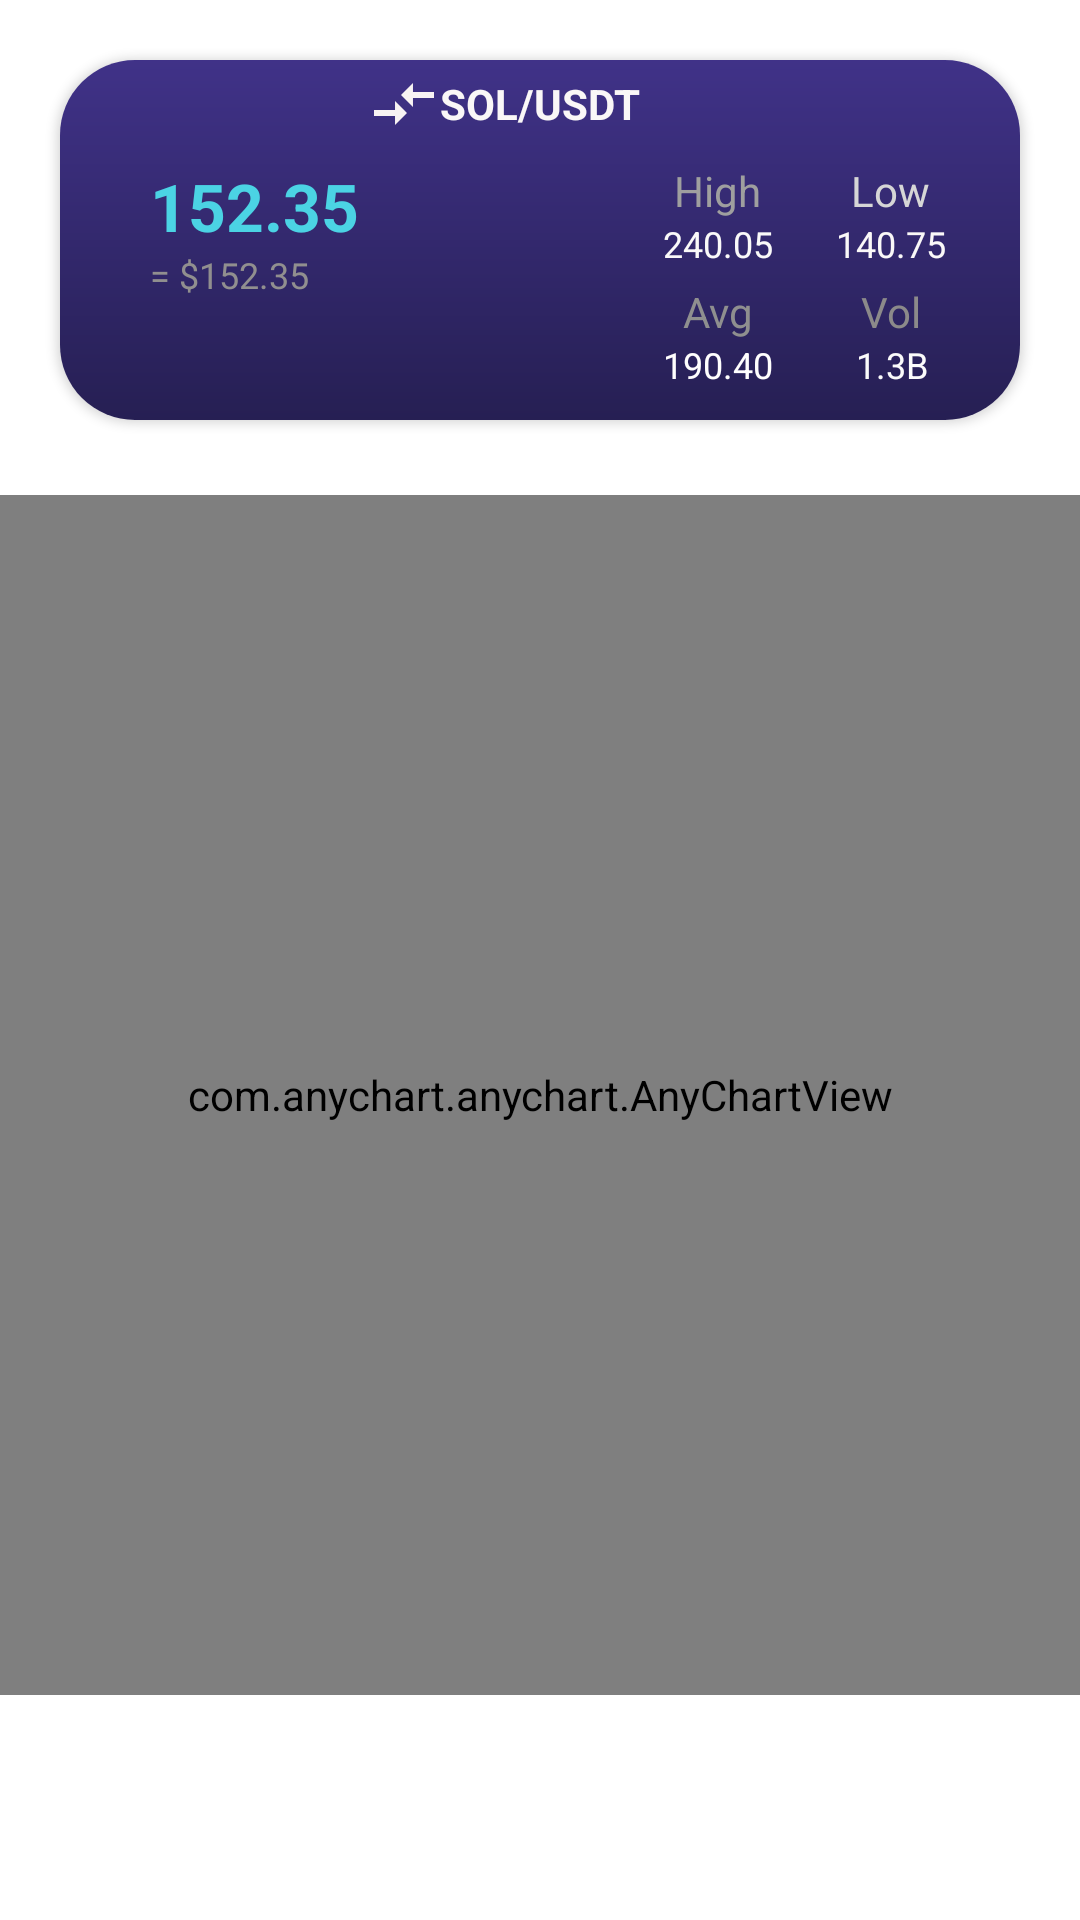

Produce the Android XML layout that renders to this screen, including the resource entries it uses.
<!-- AndroidManifest.xml: application theme Theme.IQApex -->
<!-- res/layout/fragment_chart.xml -->
<?xml version="1.0" encoding="utf-8"?>
<FrameLayout xmlns:android="http://schemas.android.com/apk/res/android"
    xmlns:app="http://schemas.android.com/apk/res-auto"
    xmlns:tools="http://schemas.android.com/tools"
    android:layout_width="match_parent"
    android:layout_height="match_parent"
    tools:context=".fragment.ChartFragment">

    <androidx.constraintlayout.widget.ConstraintLayout
        android:layout_width="match_parent"
        android:layout_height="match_parent">


        <com.anychart.anychart.AnyChartView
            android:id="@+id/activity_chart_view"
            android:layout_width="0dp"
            android:layout_height="400dp"

            android:layout_marginTop="25dp"
            android:background="#0FFFFFFF"
            android:visibility="visible"
            app:layout_constraintEnd_toEndOf="parent"
            app:layout_constraintStart_toStartOf="parent"
            app:layout_constraintTop_toBottomOf="@+id/chart_card" />

        <androidx.cardview.widget.CardView
            android:id="@+id/chart_card"
            android:layout_width="0dp"
            android:layout_height="120dp"
            android:layout_marginStart="20dp"
            android:layout_marginTop="20dp"
            android:layout_marginEnd="20dp"
            app:cardCornerRadius="25dp"
            app:layout_constraintEnd_toEndOf="parent"
            app:layout_constraintStart_toStartOf="parent"
            app:layout_constraintTop_toTopOf="parent">

            <ImageView
                android:id="@+id/imageView7"
                android:layout_width="match_parent"
                android:layout_height="match_parent"
                android:src="@drawable/card_bg" />

            <androidx.constraintlayout.widget.ConstraintLayout
                android:layout_width="match_parent"
                android:layout_height="match_parent">

                <TextView
                    android:id="@+id/textView9"
                    android:layout_width="wrap_content"
                    android:layout_height="wrap_content"
                    android:layout_marginEnd="30dp"
                    android:text="High"
                    android:textColor="#9F9F9F"
                    app:layout_constraintEnd_toStartOf="@+id/textView14"
                    app:layout_constraintTop_toTopOf="@+id/textView13" />

                <TextView
                    android:id="@+id/textView11"
                    android:layout_width="wrap_content"
                    android:layout_height="wrap_content"
                    android:text="240.05"
                    android:textColor="#FAF9F9"
                    android:textSize="12sp"
                    app:layout_constraintEnd_toEndOf="@+id/textView9"
                    app:layout_constraintStart_toStartOf="@+id/textView9"
                    app:layout_constraintTop_toBottomOf="@+id/textView9" />

                <TextView
                    android:id="@+id/textView12"
                    android:layout_width="wrap_content"
                    android:layout_height="wrap_content"
                    android:layout_marginTop="5dp"
                    android:text="Vol"
                    android:textColor="#8C8A8A"
                    app:layout_constraintEnd_toEndOf="@+id/textView16"
                    app:layout_constraintStart_toStartOf="@+id/textView16"
                    app:layout_constraintTop_toBottomOf="@+id/textView16" />

                <TextView
                    android:id="@+id/textView13"
                    android:layout_width="wrap_content"
                    android:layout_height="wrap_content"
                    android:layout_marginStart="30dp"
                    android:layout_marginTop="10dp"
                    android:text="152.35"
                    android:textColor="#4BD3E4"
                    android:textSize="22sp"
                    android:textStyle="bold"
                    app:layout_constraintStart_toStartOf="parent"
                    app:layout_constraintTop_toBottomOf="@+id/textView18" />

                <TextView
                    android:id="@+id/textView14"
                    android:layout_width="wrap_content"
                    android:layout_height="wrap_content"
                    android:layout_marginEnd="30dp"
                    android:text="Low"
                    android:textColor="#D6D6D6"
                    app:layout_constraintEnd_toEndOf="parent"
                    app:layout_constraintTop_toTopOf="@+id/textView9" />

                <TextView
                    android:id="@+id/textView15"
                    android:layout_width="55dp"
                    android:layout_height="16dp"
                    android:text="= $152.35"
                    android:textColor="#918F8F"
                    android:textSize="12sp"
                    app:layout_constraintStart_toStartOf="@+id/textView13"
                    app:layout_constraintTop_toBottomOf="@+id/textView13" />

                <TextView
                    android:id="@+id/textView16"
                    android:layout_width="wrap_content"
                    android:layout_height="wrap_content"
                    android:text="140.75"
                    android:textColor="#FAF8F8"
                    android:textSize="12sp"
                    app:layout_constraintEnd_toEndOf="@+id/textView14"
                    app:layout_constraintStart_toStartOf="@+id/textView14"
                    app:layout_constraintTop_toBottomOf="@+id/textView14" />

                <TextView
                    android:id="@+id/textView17"
                    android:layout_width="wrap_content"
                    android:layout_height="wrap_content"
                    android:layout_marginTop="5dp"
                    android:text="Avg"
                    android:textColor="#8F8F8F"
                    app:layout_constraintEnd_toEndOf="@+id/textView11"
                    app:layout_constraintStart_toStartOf="@+id/textView11"
                    app:layout_constraintTop_toBottomOf="@+id/textView11" />

                <TextView
                    android:id="@+id/textView18"
                    android:layout_width="wrap_content"
                    android:layout_height="wrap_content"
                    android:layout_marginTop="5dp"
                    android:text="SOL/USDT"
                    android:textColor="#FAF7F7"
                    android:textStyle="bold"
                    app:layout_constraintEnd_toEndOf="parent"
                    app:layout_constraintStart_toStartOf="parent"
                    app:layout_constraintTop_toTopOf="parent" />

                <TextView
                    android:id="@+id/textView19"
                    android:layout_width="wrap_content"
                    android:layout_height="wrap_content"
                    android:text="1.3B"
                    android:textColor="#FBFBFB"
                    android:textSize="12sp"
                    app:layout_constraintEnd_toEndOf="@+id/textView12"
                    app:layout_constraintStart_toStartOf="@+id/textView12"
                    app:layout_constraintTop_toBottomOf="@+id/textView12" />

                <TextView
                    android:id="@+id/textView20"
                    android:layout_width="wrap_content"
                    android:layout_height="wrap_content"
                    android:text="190.40"
                    android:textColor="#FFFEFE"
                    android:textSize="12sp"
                    app:layout_constraintEnd_toEndOf="@+id/textView17"
                    app:layout_constraintStart_toStartOf="@+id/textView17"
                    app:layout_constraintTop_toBottomOf="@+id/textView17" />

                <ImageView
                    android:id="@+id/imageView8"
                    android:layout_width="wrap_content"
                    android:layout_height="wrap_content"
                    android:src="@drawable/baseline_compare_arrows_24"
                    app:layout_constraintBottom_toBottomOf="@+id/textView18"
                    app:layout_constraintEnd_toStartOf="@+id/textView18"
                    app:layout_constraintTop_toTopOf="@+id/textView18" />
            </androidx.constraintlayout.widget.ConstraintLayout>

        </androidx.cardview.widget.CardView>
    </androidx.constraintlayout.widget.ConstraintLayout>
</FrameLayout>
<!-- resources referenced by this layout -->
<resources>
  <!-- drawable baseline_compare_arrows_24 (drawable) -->
  <vector android:height="24dp" android:tint="#F8F3F3"
      android:viewportHeight="24" android:viewportWidth="24"
      android:width="24dp" xmlns:android="http://schemas.android.com/apk/res/android">
      <path android:fillColor="@android:color/white" android:pathData="M9.01,14H2v2h7.01v3L13,15l-3.99,-4V14zM14.99,13v-3H22V8h-7.01V5L11,9L14.99,13z"/>
  </vector>
  <!-- drawable card_bg (drawable) -->
  <?xml version="1.0" encoding="utf-8"?>
  <shape xmlns:android="http://schemas.android.com/apk/res/android" android:shape="rectangle">
      <gradient android:endColor="#403288" android:angle="90"  android:startColor="#261F53"/>
  </shape>
  <style name="Theme.IQApex" parent="Theme.MaterialComponents.Light">
          
          <item name="colorPrimary">@color/active</item>
          <item name="colorPrimaryVariant">@color/purple_700</item>
          <item name="colorOnPrimary">@color/white</item>
          
          <item name="colorSecondary">@color/teal_200</item>
          <item name="colorSecondaryVariant">@color/teal_700</item>
          <item name="colorOnSecondary">#C7C6C6</item>
  
          
          
  
          <item name="android:statusBarColor" tools:targetApi="l">@color/theme</item>
          <item name="windowNoTitle">true</item>
          <item name="android:windowLightStatusBar" tools:ignore="NewApi">true</item>
      </style>
  <color name="active">#11FFE9</color>
  <color name="purple_700">#FF3700B3</color>
  <color name="white">#FFFFFFFF</color>
  <color name="teal_200">#FF03DAC5</color>
  <color name="teal_700">#FF018786</color>
  <color name="theme">#19173E</color>
</resources>
